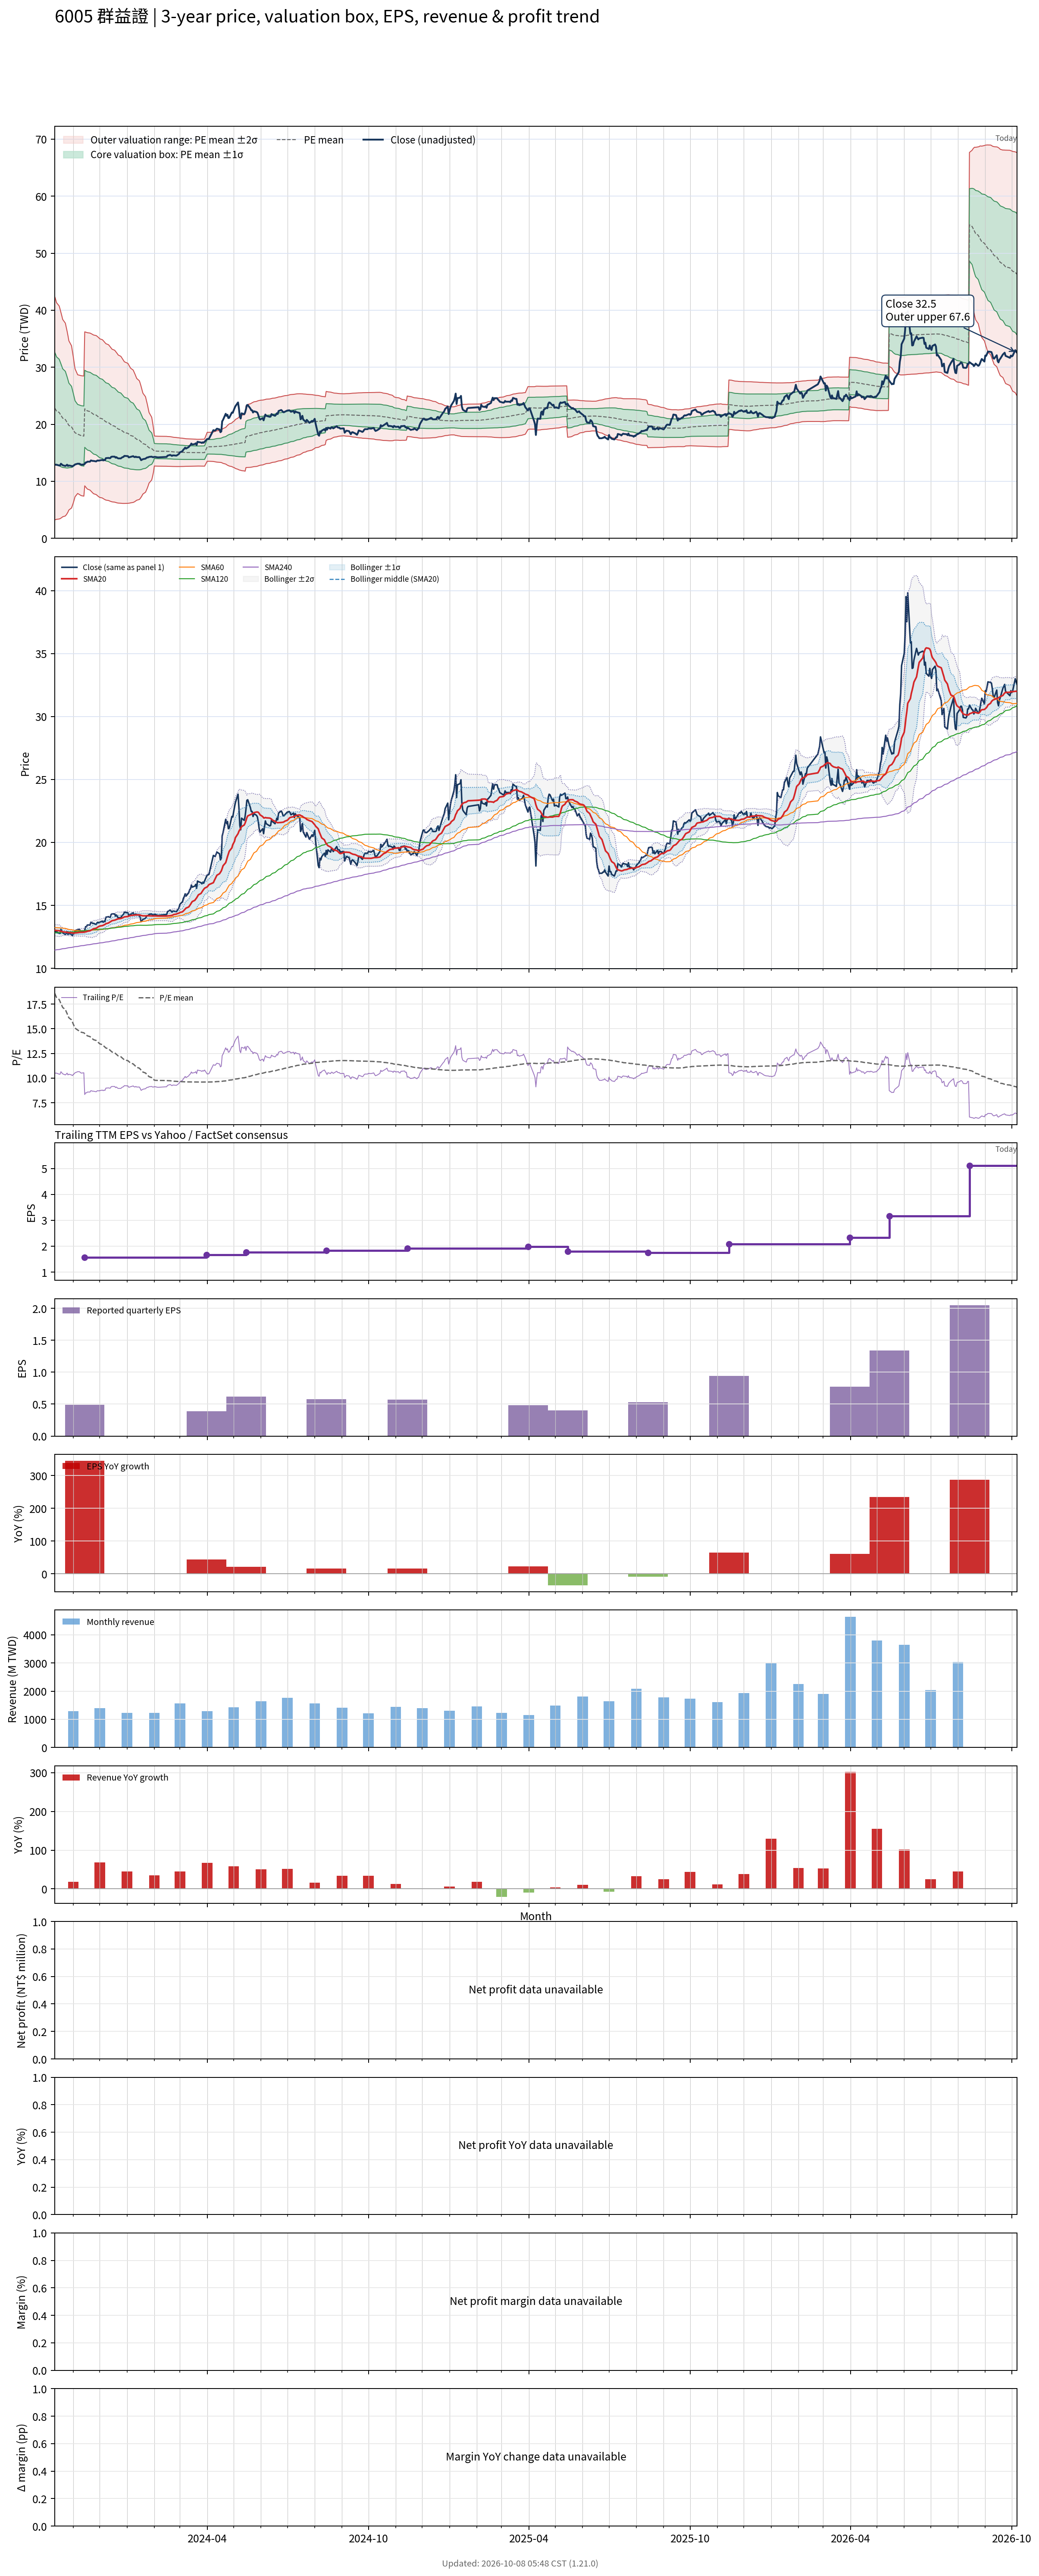

Data behind this chart, as committed beside it:
# chart-version: skill-stock-dynamic-val…
date, close, available_date, period_end, eps, ttm_eps, pe, pe_mean, pe_std, price_m2, price_m1, price_mean, price_p1, price_p2, forward_eps, forward_pe, forward_pe_mean, forward_pe_std, forward_price_m2, forward_price_m1, forward_price_mean, forward_price_p1, forward_price_p2, sma20
2023-10-11, 12.91, 2023-08-14, 2023-06-30, 0.5, 1.229, 10.5, 18.57, 7.955, 3.274, 13.05, 22.83, 32.6, 42.38, , , , , , , , , , 13.02
2023-10-12, 12.91, 2023-08-14, 2023-06-30, 0.5, 1.229, 10.5, 18.37, 7.854, 3.277, 12.93, 22.58, 32.24, 41.89, , , , , , , , , , 13.02
2023-10-13, 12.91, 2023-08-14, 2023-06-30, 0.5, 1.229, 10.5, 18.17, 7.726, 3.335, 12.83, 22.33, 31.82, 41.32, , , , , , , , , , 13.01
2023-10-16, 12.78, 2023-08-14, 2023-06-30, 0.5, 1.229, 10.4, 17.96, 7.599, 3.395, 12.73, 22.07, 31.41, 40.75, , , , , , , , , , 12.99
2023-10-17, 12.78, 2023-08-14, 2023-06-30, 0.5, 1.229, 10.4, 17.76, 7.476, 3.45, 12.64, 21.83, 31.01, 40.2, , , , , , , , , , 12.96
2023-10-18, 13.09, 2023-08-14, 2023-06-30, 0.5, 1.229, 10.65, 17.56, 7.336, 3.547, 12.56, 21.58, 30.59, 39.61, , , , , , , , , , 12.95
2023-10-19, 12.95, 2023-08-14, 2023-06-30, 0.5, 1.229, 10.54, 17.36, 7.193, 3.651, 12.49, 21.33, 30.17, 39.01, , , , , , , , , , 12.93
2023-10-20, 12.82, 2023-08-14, 2023-06-30, 0.5, 1.229, 10.43, 17.15, 7.037, 3.784, 12.43, 21.08, 29.73, 38.38, , , , , , , , , , 12.9
2023-10-23, 12.69, 2023-08-14, 2023-06-30, 0.5, 1.229, 10.32, 16.95, 6.878, 3.925, 12.38, 20.83, 29.29, 37.74, , , , , , , , , , 12.87
2023-10-24, 12.78, 2023-08-14, 2023-06-30, 0.5, 1.229, 10.4, 16.74, 6.697, 4.117, 12.35, 20.58, 28.81, 37.04, , , , , , , , , , 12.86
2023-10-25, 12.91, 2023-08-14, 2023-06-30, 0.5, 1.229, 10.5, 16.54, 6.504, 4.341, 12.33, 20.33, 28.32, 36.31, , , , , , , , , , 12.86
2023-10-26, 12.69, 2023-08-14, 2023-06-30, 0.5, 1.229, 10.32, 16.33, 6.283, 4.624, 12.35, 20.07, 27.79, 35.51, , , , , , , , , , 12.84
2023-10-27, 12.78, 2023-08-14, 2023-06-30, 0.5, 1.229, 10.4, 16.11, 6.035, 4.969, 12.39, 19.8, 27.22, 34.64, , , , , , , , , , 12.83
2023-10-30, 12.69, 2023-08-14, 2023-06-30, 0.5, 1.229, 10.32, 15.9, 5.787, 5.32, 12.43, 19.54, 26.66, 33.77, , , , , , , , , , 12.82
2023-10-31, 12.6, 2023-08-14, 2023-06-30, 0.5, 1.229, 10.25, 15.69, 5.506, 5.748, 12.51, 19.28, 26.05, 32.81, , , , , , , , , , 12.81
2023-11-01, 12.73, 2023-08-14, 2023-06-30, 0.5, 1.229, 10.36, 15.48, 5.216, 6.203, 12.61, 19.02, 25.43, 31.84, , , , , , , , , , 12.8
2023-11-02, 12.82, 2023-08-14, 2023-06-30, 0.5, 1.229, 10.43, 15.27, 4.899, 6.725, 12.75, 18.77, 24.79, 30.81, , , , , , , , , , 12.79
2023-11-03, 12.95, 2023-08-14, 2023-06-30, 0.5, 1.229, 10.54, 15.06, 4.564, 7.296, 12.91, 18.51, 24.12, 29.73, , , , , , , , , , 12.81
2023-11-06, 13.09, 2023-08-14, 2023-06-30, 0.5, 1.229, 10.65, 14.87, 4.232, 7.871, 13.07, 18.27, 23.48, 28.68, , , , , , , , , , 12.83
2023-11-07, 13.09, 2023-08-14, 2023-06-30, 0.5, 1.229, 10.65, 14.82, 4.245, 7.775, 12.99, 18.21, 23.43, 28.64, , , , , , , , , , 12.85
2023-11-08, 13.09, 2023-08-14, 2023-06-30, 0.5, 1.229, 10.65, 14.76, 4.256, 7.68, 12.91, 18.14, 23.37, 28.6, , , , , , , , , , 12.86
2023-11-09, 13, 2023-08-14, 2023-06-30, 0.5, 1.229, 10.58, 14.71, 4.267, 7.585, 12.83, 18.07, 23.32, 28.56, , , , , , , , , , 12.86
2023-11-10, 12.91, 2023-08-14, 2023-06-30, 0.5, 1.229, 10.5, 14.65, 4.277, 7.491, 12.75, 18, 23.26, 28.51, , , , , , , , , , 12.86
2023-11-13, 12.95, 2023-08-14, 2023-06-30, 0.5, 1.229, 10.54, 14.59, 4.285, 7.399, 12.67, 17.93, 23.2, 28.46, , , , , , , , , , 12.87
2023-11-14, 13.04, 2023-11-14, 2023-09-30, 0.49, 1.565, 8.333, 14.51, 4.313, 9.211, 15.96, 22.71, 29.46, 36.21, , , , , , , , , , 12.88
2023-11-15, 13.31, 2023-11-14, 2023-09-30, 0.49, 1.565, 8.503, 14.43, 4.337, 9.016, 15.8, 22.59, 29.38, 36.16, , , , , , , , , , 12.89
2023-11-16, 13.31, 2023-11-14, 2023-09-30, 0.49, 1.565, 8.503, 14.36, 4.359, 8.825, 15.65, 22.47, 29.29, 36.11, , , , , , , , , , 12.91
2023-11-17, 13.44, 2023-11-14, 2023-09-30, 0.49, 1.565, 8.588, 14.28, 4.38, 8.641, 15.5, 22.35, 29.2, 36.06, , , , , , , , , , 12.94
2023-11-20, 13.44, 2023-11-14, 2023-09-30, 0.49, 1.565, 8.588, 14.2, 4.398, 8.463, 15.35, 22.23, 29.11, 36, , , , , , , , , , 12.98
2023-11-21, 13.66, 2023-11-14, 2023-09-30, 0.49, 1.565, 8.729, 14.13, 4.413, 8.298, 15.2, 22.11, 29.01, 35.92, , , , , , , , , , 13.02
2023-11-22, 13.62, 2023-11-14, 2023-09-30, 0.49, 1.565, 8.701, 14.05, 4.425, 8.137, 15.06, 21.99, 28.91, 35.84, , , , , , , , , , 13.06
2023-11-23, 13.57, 2023-11-14, 2023-09-30, 0.49, 1.565, 8.672, 13.97, 4.436, 7.979, 14.92, 21.86, 28.81, 35.75, , , , , , , , , , 13.1
2023-11-24, 13.57, 2023-11-14, 2023-09-30, 0.49, 1.565, 8.672, 13.89, 4.446, 7.825, 14.78, 21.74, 28.7, 35.66, , , , , , , , , , 13.14
2023-11-27, 13.48, 2023-11-14, 2023-09-30, 0.49, 1.565, 8.616, 13.81, 4.453, 7.676, 14.65, 21.62, 28.58, 35.55, , , , , , , , , , 13.18
2023-11-28, 13.62, 2023-11-14, 2023-09-30, 0.49, 1.565, 8.701, 13.73, 4.456, 7.539, 14.51, 21.49, 28.46, 35.43, , , , , , , , , , 13.23
2023-11-29, 13.66, 2023-11-14, 2023-09-30, 0.49, 1.565, 8.729, 13.65, 4.457, 7.408, 14.38, 21.36, 28.33, 35.31, , , , , , , , , , 13.28
2023-11-30, 13.62, 2023-11-14, 2023-09-30, 0.49, 1.565, 8.701, 13.56, 4.454, 7.285, 14.26, 21.23, 28.2, 35.17, , , , , , , , , , 13.32
2023-12-01, 13.66, 2023-11-14, 2023-09-30, 0.49, 1.565, 8.729, 13.47, 4.443, 7.181, 14.13, 21.09, 28.04, 34.99, , , , , , , , , , 13.36
2023-12-04, 13.75, 2023-11-14, 2023-09-30, 0.49, 1.565, 8.785, 13.39, 4.434, 7.076, 14.01, 20.95, 27.89, 34.83, , , , , , , , , , 13.39
2023-12-05, 13.66, 2023-11-14, 2023-09-30, 0.49, 1.565, 8.729, 13.31, 4.426, 6.969, 13.9, 20.82, 27.75, 34.68, , , , , , , , , , 13.42
2023-12-06, 13.75, 2023-11-14, 2023-09-30, 0.49, 1.565, 8.785, 13.22, 4.412, 6.879, 13.78, 20.69, 27.59, 34.5, , , , , , , , , , 13.45
2023-12-07, 13.7, 2023-11-14, 2023-09-30, 0.49, 1.565, 8.757, 13.13, 4.398, 6.789, 13.67, 20.55, 27.44, 34.32, , , , , , , , , , 13.49
2023-12-08, 14.06, 2023-11-14, 2023-09-30, 0.49, 1.565, 8.983, 13.05, 4.381, 6.71, 13.57, 20.42, 27.28, 34.14, , , , , , , , , , 13.54
2023-12-11, 14.1, 2023-11-14, 2023-09-30, 0.49, 1.565, 9.011, 12.97, 4.363, 6.639, 13.47, 20.29, 27.12, 33.95, , , , , , , , , , 13.6
2023-12-12, 14.06, 2023-11-14, 2023-09-30, 0.49, 1.565, 8.983, 12.89, 4.344, 6.568, 13.37, 20.17, 26.96, 33.76, , , , , , , , , , 13.65
2023-12-13, 14.06, 2023-11-14, 2023-09-30, 0.49, 1.565, 8.983, 12.8, 4.323, 6.505, 13.27, 20.04, 26.8, 33.57, , , , , , , , , , 13.69
2023-12-14, 14.28, 2023-11-14, 2023-09-30, 0.49, 1.565, 9.124, 12.72, 4.299, 6.452, 13.18, 19.91, 26.64, 33.37, , , , , , , , , , 13.74
2023-12-15, 14.32, 2023-11-14, 2023-09-30, 0.49, 1.565, 9.153, 12.64, 4.276, 6.401, 13.09, 19.78, 26.48, 33.17, , , , , , , , , , 13.78
2023-12-18, 14.32, 2023-11-14, 2023-09-30, 0.49, 1.565, 9.153, 12.56, 4.255, 6.346, 13.01, 19.66, 26.32, 32.98, , , , , , , , , , 13.83
2023-12-19, 14.15, 2023-11-14, 2023-09-30, 0.49, 1.565, 9.04, 12.49, 4.232, 6.296, 12.92, 19.54, 26.16, 32.78, , , , , , , , , , 13.85
2023-12-20, 14.24, 2023-11-14, 2023-09-30, 0.49, 1.565, 9.096, 12.41, 4.206, 6.253, 12.84, 19.42, 26, 32.58, , , , , , , , , , 13.88
2023-12-21, 14.1, 2023-11-14, 2023-09-30, 0.49, 1.565, 9.011, 12.33, 4.18, 6.212, 12.75, 19.29, 25.84, 32.38, , , , , , , , , , 13.91
2023-12-22, 14.01, 2023-11-14, 2023-09-30, 0.49, 1.565, 8.955, 12.25, 4.148, 6.183, 12.67, 19.17, 25.66, 32.15, , , , , , , , , , 13.93
2023-12-25, 14.01, 2023-11-14, 2023-09-30, 0.49, 1.565, 8.955, 12.16, 4.115, 6.159, 12.6, 19.04, 25.48, 31.92, , , , , , , , , , 13.96
2023-12-26, 14.15, 2023-11-14, 2023-09-30, 0.49, 1.565, 9.04, 12.08, 4.079, 6.143, 12.53, 18.91, 25.29, 31.68, , , , , , , , , , 13.98
2023-12-27, 14.24, 2023-11-14, 2023-09-30, 0.49, 1.565, 9.096, 12.01, 4.046, 6.125, 12.46, 18.79, 25.12, 31.45, , , , , , , , , , 14.01
2023-12-28, 14.28, 2023-11-14, 2023-09-30, 0.49, 1.565, 9.124, 11.93, 4.007, 6.122, 12.39, 18.66, 24.93, 31.2, , , , , , , , , , 14.05
2023-12-29, 14.46, 2023-11-14, 2023-09-30, 0.49, 1.565, 9.237, 11.85, 3.967, 6.125, 12.33, 18.54, 24.75, 30.96, , , , , , , , , , 14.08
2024-01-02, 14.41, 2023-11-14, 2023-09-30, 0.49, 1.565, 9.209, 11.77, 3.92, 6.146, 12.28, 18.41, 24.55, 30.68, , , , , , , , , , 14.12
... 668 more rows
